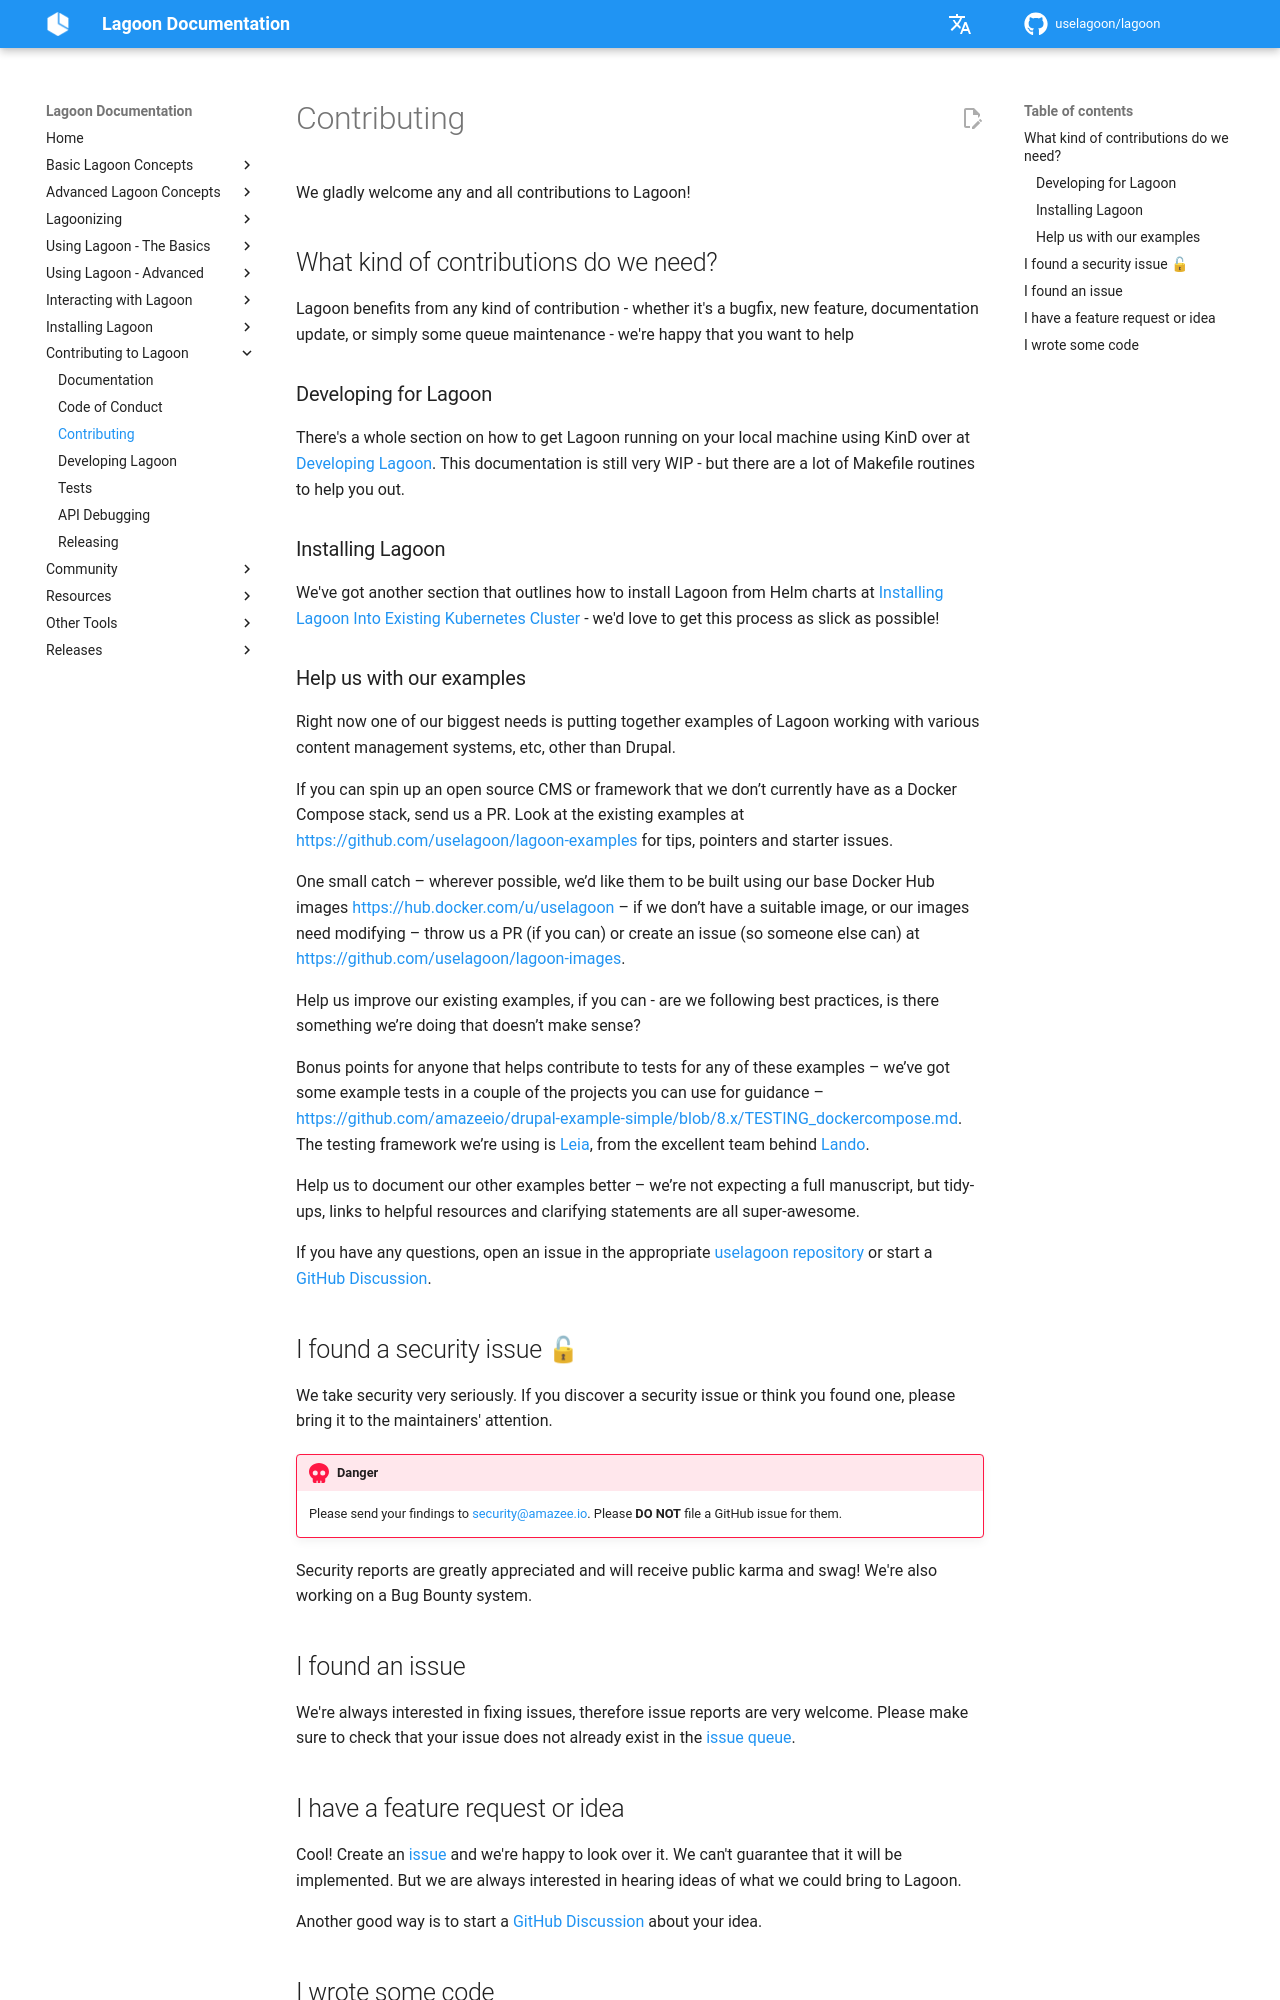

repository: uselagoon/lagoon · page: contributing/index.html · generator: mkdocs

# Contributing

We gladly welcome any and all contributions to Lagoon!

## What kind of contributions do we need?

Lagoon benefits from any kind of contribution - whether it's a bugfix, new feature, documentation update, or simply some queue maintenance - we're happy that you want to help

### Developing for Lagoon

There's a whole section on how to get Lagoon running on your local machine using KinD over at [Developing Lagoon](contributing-to-lagoon/developing-lagoon.md).  This documentation is still very WIP - but there are a lot of Makefile routines to help you out.

### Installing Lagoon

We've got another section that outlines how to install Lagoon from Helm charts at [Installing Lagoon Into Existing Kubernetes Cluster](installing-lagoon/requirements.md) - we'd love to get this process as slick as possible!

### Help us with our examples

Right now one of our biggest needs is putting together examples of Lagoon working with various content management systems, etc, other than Drupal.

If you can spin up an open source CMS or framework that we don’t currently have as a Docker Compose stack, send us a PR. Look at the existing examples at [https://github.com/uselagoon/lagoon-examples](https://github.com/uselagoon/lagoon-examples) for tips, pointers and starter issues.

One small catch – wherever possible, we’d like them to be built using our base Docker Hub images [https://hub.docker.com/u/uselagoon](https://hub.docker.com/u/uselagoon) – if we don’t have a suitable image, or our images need modifying – throw us a PR \(if you can\) or create an issue \(so someone else can\) at [https://github.com/uselagoon/lagoon-images](https://github.com/uselagoon/lagoon-images).

Help us improve our existing examples, if you can - are we following best practices, is there something we’re doing that doesn’t make sense?

Bonus points for anyone that helps contribute to tests for any of these examples – we’ve got some example tests in a couple of the projects you can use for guidance – [https://github.com/amazeeio/drupal-example-simple/blob/8.x/TESTING\_dockercompose.md](https://github.com/amazeeio/drupal-example-simple/blob/8.x/TESTING_dockercompose.md). The testing framework we’re using is [Leia](https://github.com/lando/leia), from the excellent team behind [Lando](https://lando.dev/).

Help us to document our other examples better – we’re not expecting a full manuscript, but tidy-ups, links to helpful resources and clarifying statements are all super-awesome.

If you have any questions, open an issue in the appropriate [uselagoon repository](https://github.com/orgs/uselagoon/repositories) or start a [GitHub Discussion](https://github.com/uselagoon/lagoon/discussions).

## I found a security issue 🔓

We take security very seriously. If you discover a security issue or think you found one, please bring it to the maintainers' attention.

!!! Danger
    Please send your findings to [security@amazee.io](mailto:security@amazee.io). Please **DO NOT** file a GitHub issue for them.

Security reports are greatly appreciated and will receive public karma and swag! We're also working on a Bug Bounty system.

## I found an issue

We're always interested in fixing issues, therefore issue reports are very welcome. Please make sure to check that your issue does not already exist in the [issue queue](https://github.com/uselagoon/lagoon/issues).
